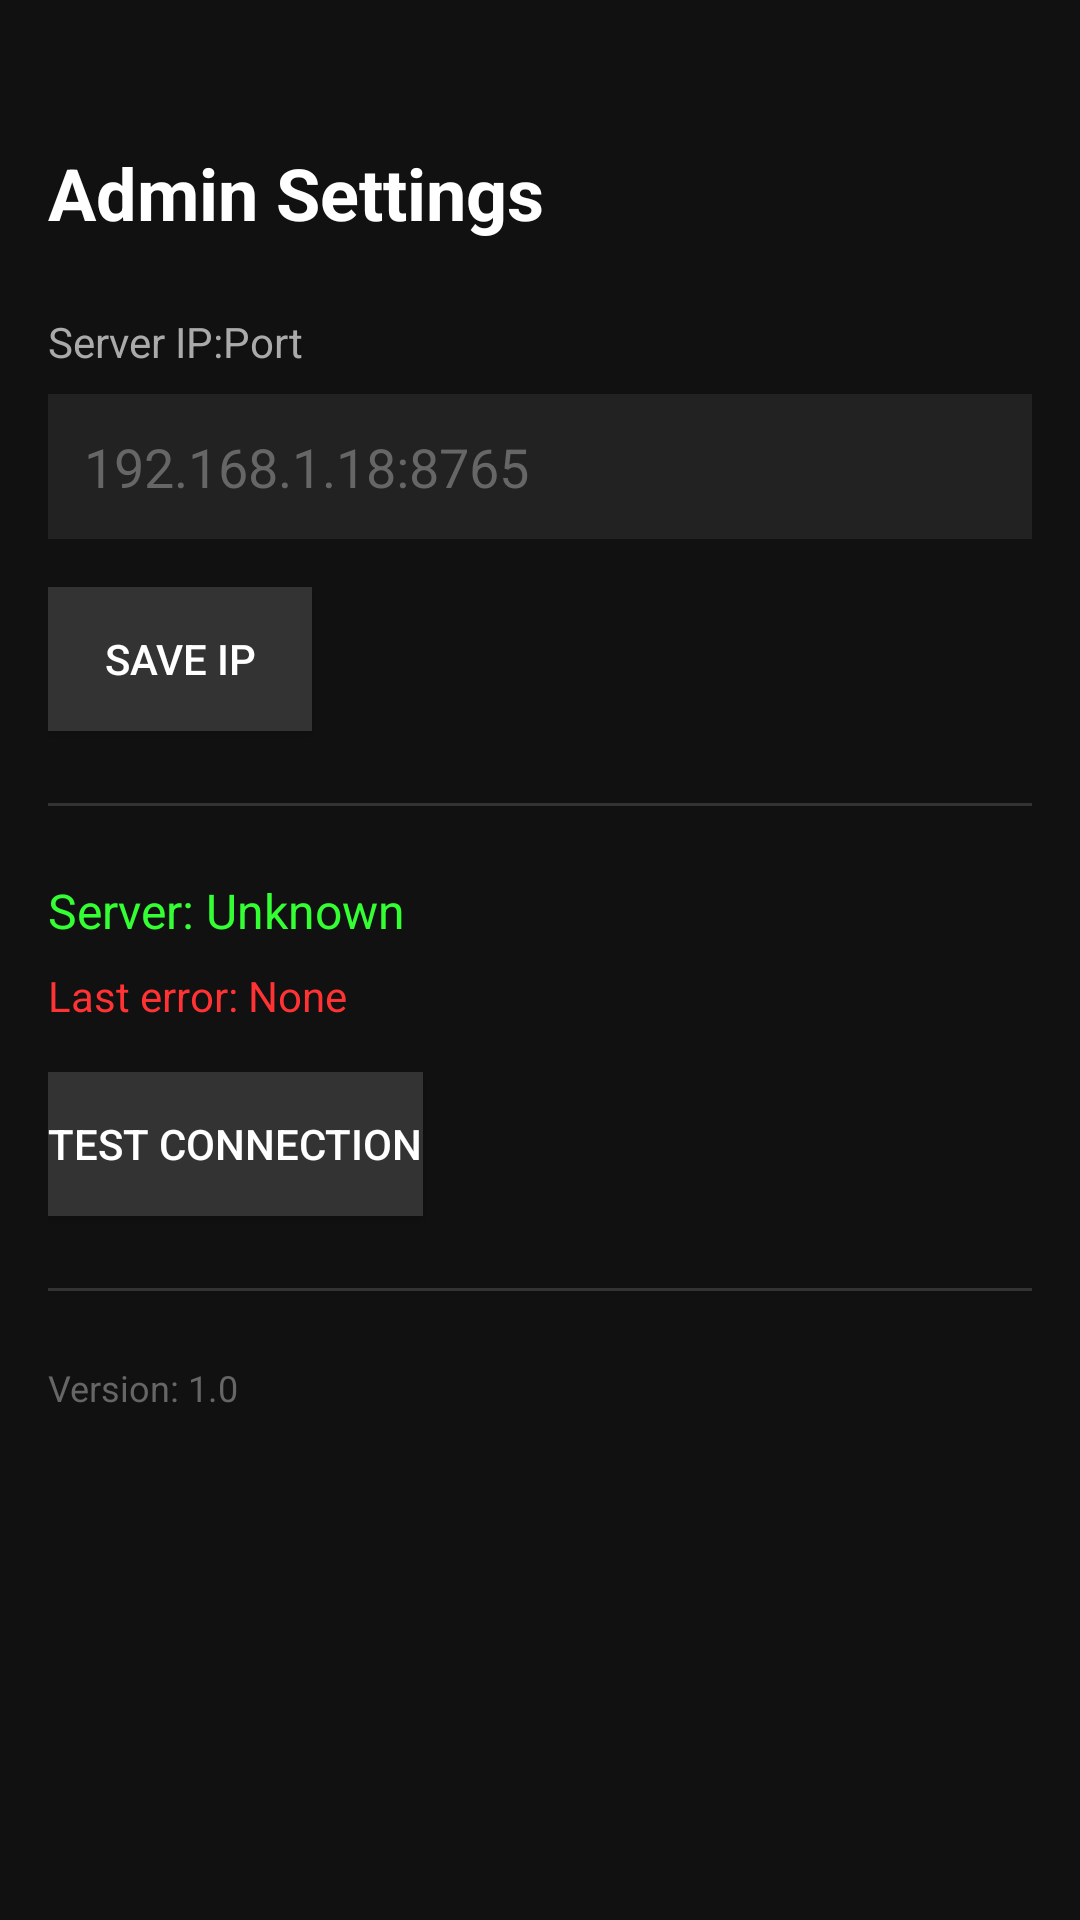

Reconstruct the res/layout file that produces this screen, plus the resources it refers to.
<!-- AndroidManifest.xml: activity theme AppTheme -->
<!-- res/layout/activity_admin.xml -->
<?xml version="1.0" encoding="utf-8"?>
<ScrollView xmlns:android="http://schemas.android.com/apk/res/android"
    android:layout_width="match_parent"
    android:layout_height="match_parent"
    android:background="#111111">

    <LinearLayout
        android:layout_width="match_parent"
        android:layout_height="wrap_content"
        android:orientation="vertical"
        android:padding="16dp">

        <TextView
            android:layout_width="wrap_content"
            android:layout_height="wrap_content"
            android:layout_marginTop="32dp"
            android:text="Admin Settings"
            android:textColor="#FFFFFF"
            android:textSize="24sp"
            android:textStyle="bold" />

        <TextView
            android:layout_width="wrap_content"
            android:layout_height="wrap_content"
            android:layout_marginTop="24dp"
            android:text="Server IP:Port"
            android:textColor="#AAAAAA"
            android:textSize="14sp" />

        <EditText
            android:id="@+id/server_ip_input"
            android:layout_width="match_parent"
            android:layout_height="wrap_content"
            android:layout_marginTop="8dp"
            android:hint="192.168.1.18:8765"
            android:inputType="text"
            android:textColor="#FFFFFF"
            android:textColorHint="#666666"
            android:background="#222222"
            android:padding="12dp" />

        <Button
            android:id="@+id/save_button"
            android:layout_width="wrap_content"
            android:layout_height="wrap_content"
            android:layout_marginTop="16dp"
            android:text="Save IP"
            android:background="#333333"
            android:textColor="#FFFFFF" />

        <View
            android:layout_width="match_parent"
            android:layout_height="1dp"
            android:layout_marginTop="24dp"
            android:background="#333333" />

        <TextView
            android:id="@+id/status_text"
            android:layout_width="wrap_content"
            android:layout_height="wrap_content"
            android:layout_marginTop="24dp"
            android:text="Server: Unknown"
            android:textColor="#33FF33"
            android:textSize="16sp" />

        <TextView
            android:id="@+id/last_error_text"
            android:layout_width="wrap_content"
            android:layout_height="wrap_content"
            android:layout_marginTop="8dp"
            android:text="Last error: None"
            android:textColor="#FF3333"
            android:textSize="14sp" />

        <Button
            android:id="@+id/refresh_button"
            android:layout_width="wrap_content"
            android:layout_height="wrap_content"
            android:layout_marginTop="16dp"
            android:text="Test Connection"
            android:background="#333333"
            android:textColor="#FFFFFF" />

        <View
            android:layout_width="match_parent"
            android:layout_height="1dp"
            android:layout_marginTop="24dp"
            android:background="#333333" />

        <TextView
            android:id="@+id/version_text"
            android:layout_width="wrap_content"
            android:layout_height="wrap_content"
            android:layout_marginTop="24dp"
            android:text="Version: 1.0"
            android:textColor="#666666"
            android:textSize="12sp" />

    </LinearLayout>
</ScrollView>
<!-- resources referenced by this layout -->
<resources>
  <style name="AppTheme" parent="android:Theme.Material.NoActionBar">
          <item name="android:colorPrimary">#222222</item>
          <item name="android:colorPrimaryDark">#000000</item>
          <item name="android:colorAccent">#33FF33</item>
          <item name="android:windowBackground">#000000</item>
          <item name="android:statusBarColor">#000000</item>
          <item name="android:navigationBarColor">#000000</item>
          <item name="android:windowFullscreen">true</item>
      </style>
</resources>
